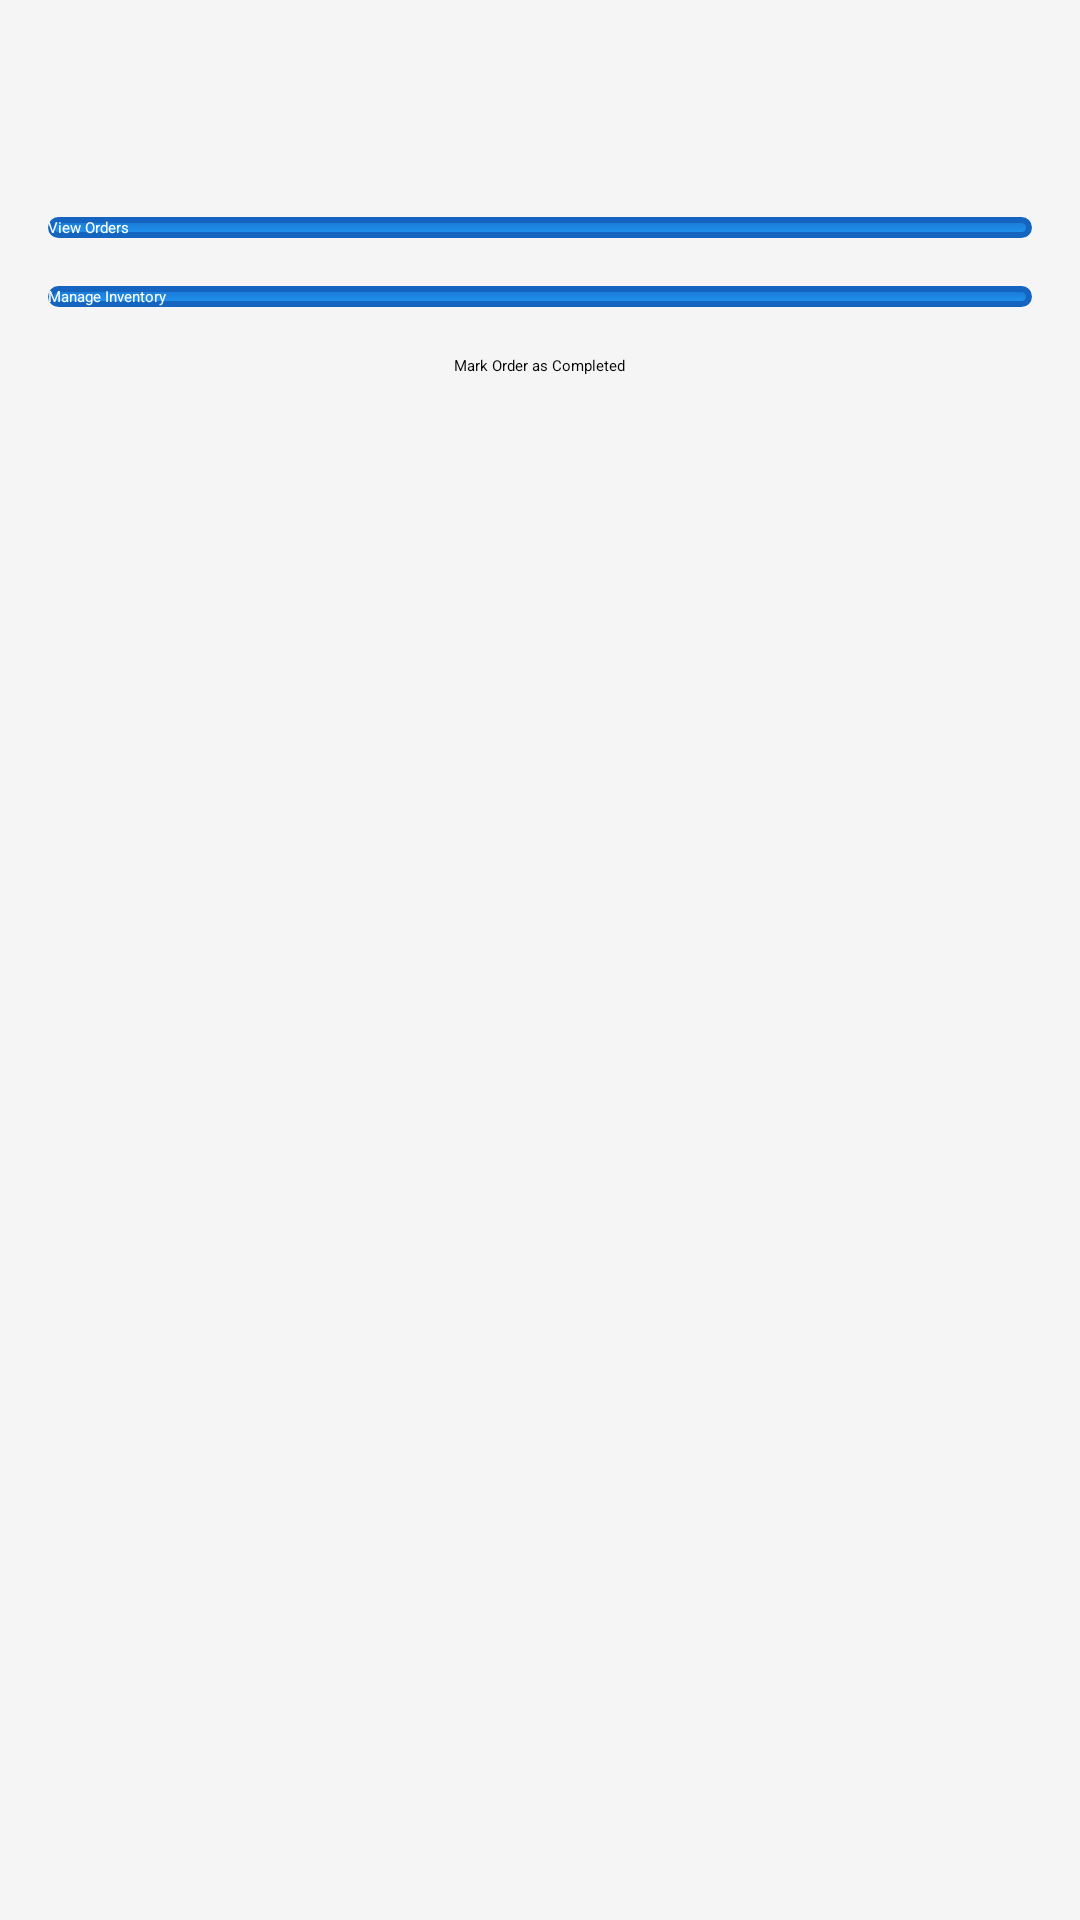

The Android layout XML behind this screen, and the referenced resources:
<!-- AndroidManifest.xml: application theme Theme.RestaurantApp -->
<!-- res/layout/activity_chef.xml -->
<?xml version="1.0" encoding="utf-8"?>
<LinearLayout xmlns:android="http://schemas.android.com/apk/res/android"
    android:layout_width="match_parent"
    android:layout_height="match_parent"
    android:orientation="vertical"
    android:padding="16dp"
    android:background="@color/background_color">

    <TextView
        android:id="@+id/txtChefTitle"
        android:layout_width="wrap_content"
        android:layout_height="wrap_content"
        android:text="Chef Dashboard"
        android:textSize="24sp"
        android:textColor="@color/primary_text_color"
        android:textStyle="bold"
        android:layout_marginBottom="24dp"
        android:layout_gravity="center"/>

    
    <Button
        android:id="@+id/btnViewOrders"
        android:layout_width="match_parent"
        android:layout_height="wrap_content"
        android:text="View Orders"
        android:textColor="@android:color/white"
        android:background="@drawable/button_background"
        android:layout_marginBottom="16dp"/>

    <Button
        android:id="@+id/btnManageInventory"
        android:layout_width="match_parent"
        android:layout_height="wrap_content"
        android:text="Manage Inventory"
        android:textColor="@android:color/white"
        android:background="@drawable/button_background"/>

    <Button
        android:id="@+id/btnMarkOrderAsCompleted"
        android:layout_width="wrap_content"
        android:layout_height="wrap_content"
        android:text="Mark Order as Completed"
        android:layout_marginTop="16dp"
        android:layout_gravity="center"
        android:background="@drawable/menu_item_background"
        android:elevation="4dp"
        android:translationZ="2dp"/>

</LinearLayout>
<!-- resources referenced by this layout -->
<resources>
  <color name="background_color">#F5F5F5</color>
  <!-- drawable button_background (drawable) -->
  <?xml version="1.0" encoding="utf-8"?>
  <selector xmlns:android="http://schemas.android.com/apk/res/android">
      
      <item android:state_pressed="true">
          <shape android:shape="rectangle">
              <solid android:color="@color/button_pressed_color" />
              <corners android:radius="12dp" />
          </shape>
      </item>
  
      
      <item>
          <shape android:shape="rectangle">
              <gradient
                  android:angle="90"
                  android:startColor="@color/button_default_color"
                  android:endColor="@color/button_gradient_end_color" />
              <corners android:radius="12dp" />
              <stroke android:width="2dp" android:color="@color/button_border_color" />
          </shape>
      </item>
  </selector>
  <!-- drawable menu_item_background (drawable) -->
  <?xml version="1.0" encoding="utf-8"?>
  <selector xmlns:android="http://schemas.android.com/apk/res/android">
      
      <item android:drawable="@color/menuItemColorPressed" android:state_pressed="true"/>
      
      <item android:drawable="@color/menuItemColor" android:state_focused="true"/>
      
      <item android:drawable="@drawable/menu_item_background_default"/>
  </selector>
  <color name="button_pressed_color">#1976D2</color>
  <color name="button_default_color">#2196F3</color>
  <color name="button_gradient_end_color">#1976D2</color>
  <color name="button_border_color">#1565C0</color>
  <!-- drawable menu_item_background_default (drawable) -->
  <?xml version="1.0" encoding="utf-8"?>
  <shape xmlns:android="http://schemas.android.com/apk/res/android">
      <solid android:color="@color/menuItemColor"/>
      <corners android:radius="8dp"/>
      <padding android:left="8dp" android:top="8dp" android:right="8dp" android:bottom="8dp"/>
  </shape>
</resources>
